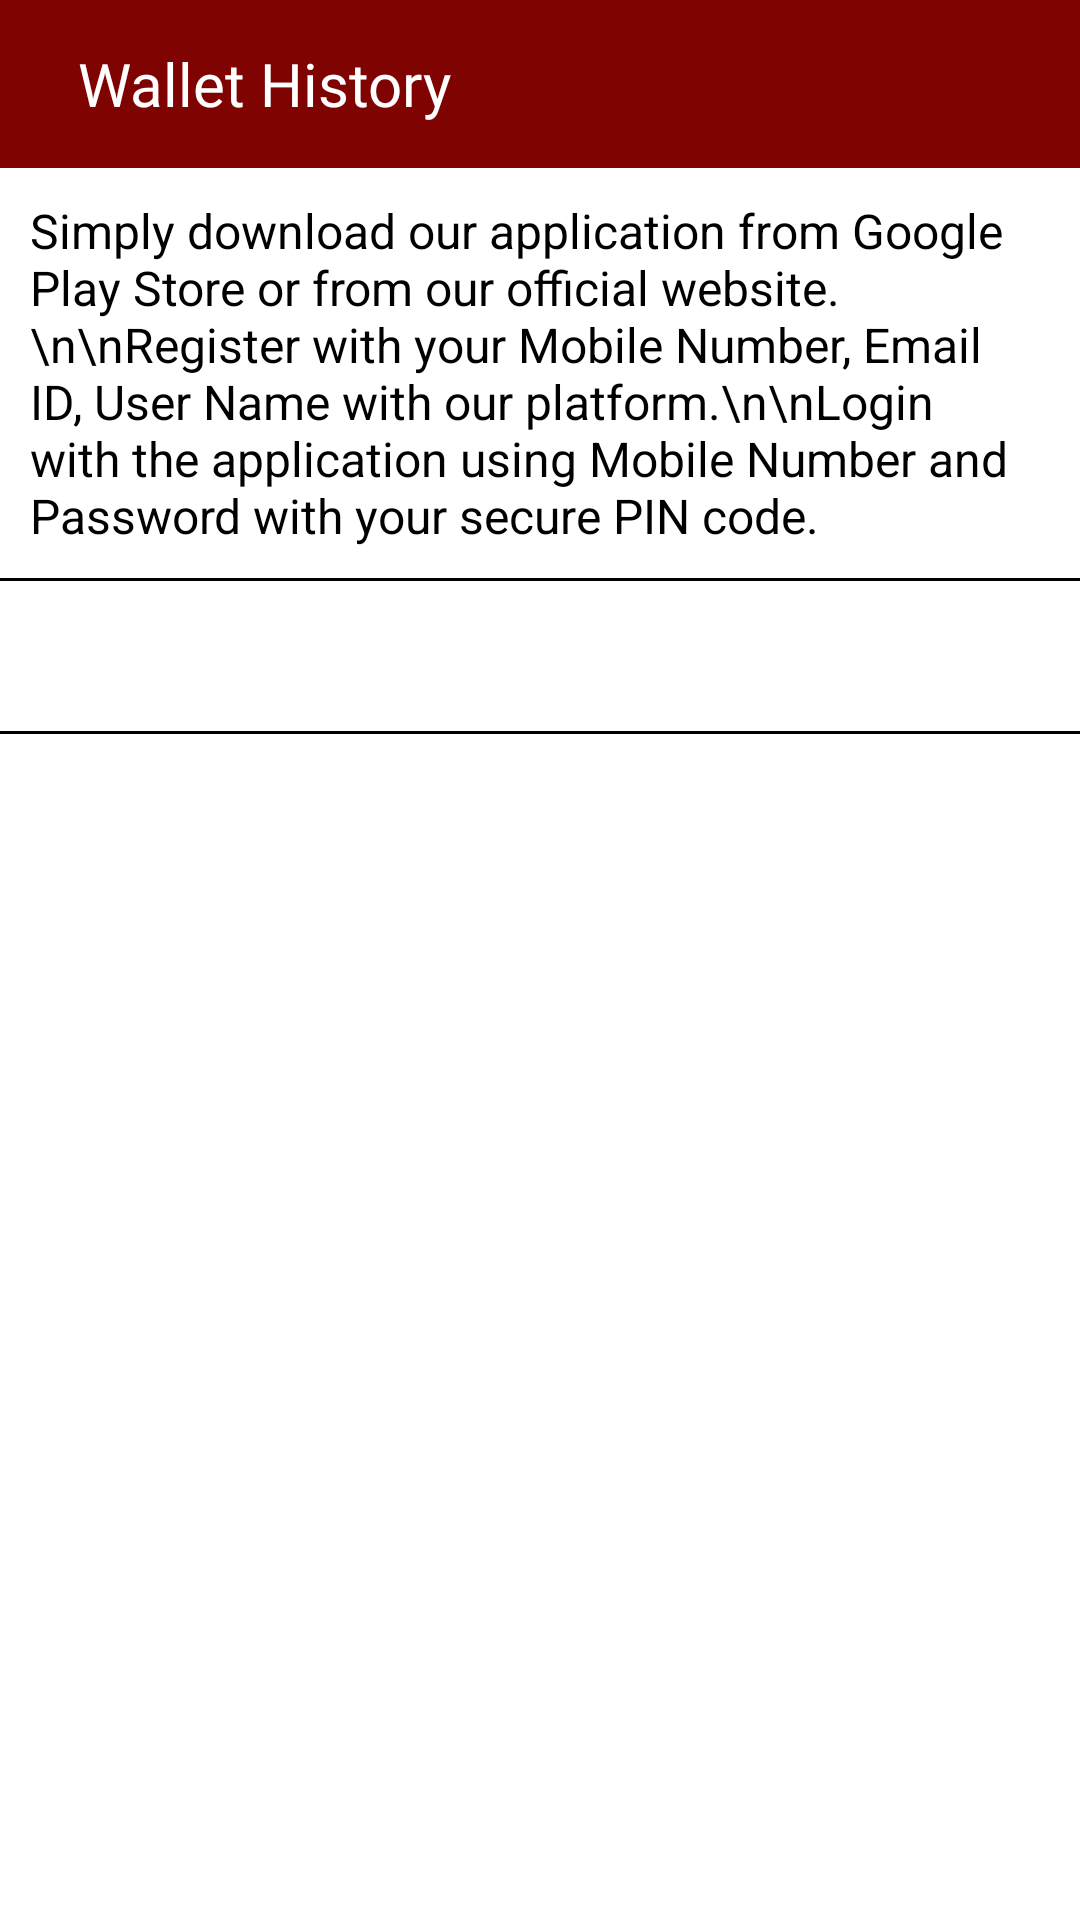

The Android layout XML behind this screen, and the referenced resources:
<!-- AndroidManifest.xml: application theme AppTheme -->
<!-- res/layout/activity_play_video.xml -->
<?xml version="1.0" encoding="utf-8"?>
<LinearLayout xmlns:android="http://schemas.android.com/apk/res/android"
    xmlns:app="http://schemas.android.com/apk/res-auto"
    android:layout_width="match_parent"
    android:layout_height="match_parent"
    android:background="#FFF"
    android:orientation="vertical">

    <com.google.android.material.appbar.AppBarLayout
        android:layout_width="fill_parent"
        android:layout_height="wrap_content"
        android:background="@android:color/transparent"
        app:elevation="0dp">


        <androidx.appcompat.widget.Toolbar
            android:id="@+id/toolbar"
            android:layout_width="match_parent"
            android:layout_height="wrap_content"
            android:background="@drawable/toolvaar">

            <LinearLayout
                android:layout_width="match_parent"
                android:layout_height="wrap_content"
                android:gravity="center_vertical"
                android:orientation="horizontal"
                android:padding="10dp"
                android:weightSum="2">

                <LinearLayout
                    android:layout_width="0dp"
                    android:layout_height="wrap_content"
                    android:layout_weight="1"
                    android:gravity="center_vertical"
                    android:orientation="horizontal">

                    <TextView
                        android:id="@+id/titleToolbar"
                        android:layout_width="wrap_content"
                        android:layout_height="match_parent"
                        android:fontFamily="@font/sss"
                        android:text="Wallet History"
                        android:textColor="@color/white"
                        android:textSize="20dp"></TextView>

                </LinearLayout>


            </LinearLayout>


        </androidx.appcompat.widget.Toolbar>


    </com.google.android.material.appbar.AppBarLayout>

    <LinearLayout
        android:layout_width="match_parent"
        android:layout_height="wrap_content"
        android:orientation="vertical">


        <TextView
            android:layout_width="match_parent"
            android:layout_height="wrap_content"
            android:padding="10dp"
            android:text="Simply download our application from Google Play Store or from our official website.\n\nRegister with your Mobile Number, Email ID, User Name with our platform.\n\nLogin with the application using Mobile Number and Password with your secure PIN code."
            android:textColor="#000000"
            android:textSize="16sp" />

        <View
            android:layout_width="match_parent"
            android:layout_height="1dp"
            android:background="#000000" />

        <LinearLayout
            android:id="@+id/llPaly"
            android:layout_width="match_parent"
            android:layout_height="50dp"
            android:gravity="center_vertical"
            android:orientation="horizontal">


            <ImageView
                android:layout_width="40dp"
                android:layout_height="40dp"
                android:layout_marginLeft="12dp"
                android:scaleType="fitXY"
                android:src="@drawable/youtube" />


            <TextView
                android:id="@+id/tvUrl"
                android:layout_width="match_parent"
                android:layout_height="match_parent"
                android:layout_marginLeft="12dp"
                android:fontFamily="@font/sss"
                android:gravity="center_vertical"
                android:paddingLeft="8dp"
                android:paddingRight="8dp"
                android:text=""
                android:textColor="#000000"
                android:textSize="14dp" />


        </LinearLayout>

        <View
            android:layout_width="match_parent"
            android:layout_height="1dp"
            android:background="#000000" />

    </LinearLayout>


</LinearLayout>
<!-- resources referenced by this layout -->
<resources>
  <color name="white">#ffffff</color>
  <!-- drawable toolvaar (drawable) -->
  <?xml version="1.0" encoding="utf-8"?>
  <shape xmlns:android="http://schemas.android.com/apk/res/android">
      <gradient
          android:angle="0"
          android:endColor="#7E0301"
          android:startColor="#7E0301"
          android:type="linear" />
  </shape>
  <style name="AppTheme" parent="Theme.MaterialComponents.DayNight.DarkActionBar">
          
          <item name="colorPrimary">@color/colorPrimary</item>
          <item name="colorPrimaryDark">@color/colorPrimaryDark</item>
          <item name="colorAccent">@color/colorAccent</item>
  
  
          <item name="android:actionBarWidgetTheme">@style/PopupMenuTextView</item>
          <item name="android:popupMenuStyle">@style/PopupMenu</item>
  
          
          <item name="android:listPreferredItemHeightSmall">37dp</item>
          <item name="android:listPreferredItemPaddingLeft">5dp</item>
          <item name="android:listPreferredItemPaddingRight">5dp</item>
          <item name="drawerArrowStyle">@style/DrawerArrowStyle</item>
  
  
          
          <item name="material_dialog_background">#FFFFFF</item>
          <item name="material_dialog_title_text_color">#000000</item>
          <item name="material_dialog_message_text_color">#5F5F5F</item>
          <item name="material_dialog_positive_button_color">@color/colorAccent</item>
          <item name="material_dialog_positive_button_text_color">#FFFFFF</item>
          <item name="material_dialog_negative_button_text_color">@color/colorAccent</item>
  
      </style>
  <color name="colorPrimary">#993333</color>
  <color name="colorPrimaryDark">#7C0E2D</color>
  <color name="colorAccent">#7C0E2D</color>
  <style name="PopupMenuTextView" parent="@style/android:Theme.Holo.Light">
          <item name="android:textColor">#00FF00</item>
          <item name="android:textSize">5sp</item>
      </style>
  <style name="PopupMenu" parent="android:Widget.Holo.Light.ListPopupWindow">
          <item name="android:popupBackground">#888888</item>
      </style>
  <style name="DrawerArrowStyle" parent="Widget.AppCompat.DrawerArrowToggle">
          <item name="color">@android:color/white</item>
      </style>
</resources>
